Run: headless pygame with SDL's dummy video driver; simulated clock (each Clock.tick advances the game by its frame time, no real sleeping); random seed 0; keys injected as events and as key.get_pressed() state; mouse plan: one left click at the window centre at the start of phase 2, then a move to the lower-right quarter at the start of phase 3.
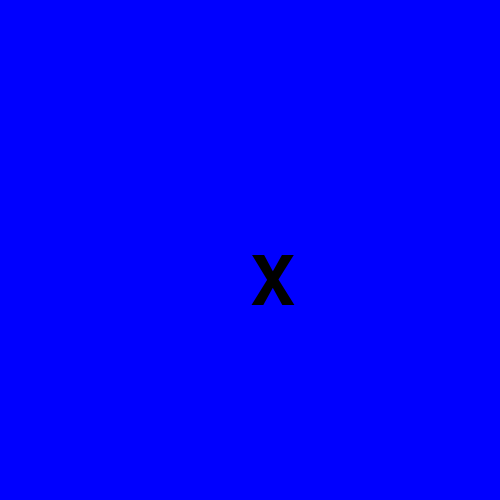
Frame 1 of 4 · flips 1–60 · no input
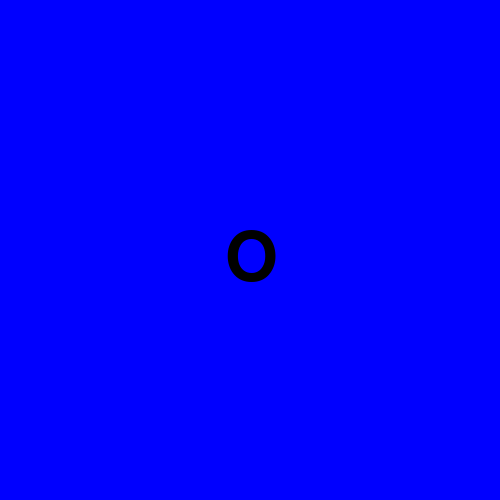
Frame 2 of 4 · flips 61–180 · clicked the window centre · tapped SPACE, RETURN · held RIGHT (→), D
Frame 3 of 4 · flips 181–300 · moved the mouse to the lower-right quarter · held DOWN (↓), S · screen unchanged from frame 2, image omitted
Frame 4 of 4 · flips 301–420 · held LEFT (←), A, UP (↑), W · screen unchanged from frame 3, image omitted

The pygame program that drew these frames:

# Example file showing a basic pygame "game loop"
import pygame # importa a biblioteca pygame para script

# pygame setup configuração
pygame.init() # inicio do jogo
pygame.font.init() # Inicialização do pacote de fontes no pygame

screen = pygame.display.set_mode((500, 500)) # modo de configuração do jogo
pygame.display.set_caption('Jogo da Velha') # definir legenda do jogo
clock = pygame.time.Clock() #biblioteca de tempo

fonte_quadrinhos = pygame.font.SysFont('Comic Sans MS', 100) # Importa fonte
running = True # A variável booleana que pode acompanhar uma chamada
personagem_X = fonte_quadrinhos.render('X', True, 'Black')
personagem_Y = fonte_quadrinhos.render('O', True, 'Black')
cor_fundo = 1
while running:
    # poll for events
       # pygame.QUIT event means the user clicked X to close your window
    for event in pygame.event.get():
        if event.type == pygame.QUIT:
            running = False
        if event.type == pygame.MOUSEBUTTONDOWN:
            print('Clicou')   
            cor_fundo = cor_fundo + 1
            if(cor_fundo > 3):
                cor_fundo = 1 
        
    if cor_fundo == 1:
       screen.fill('blue') 
       screen.blit(personagem_X,(250,250))
    elif cor_fundo == 2:
        screen.fill('Blue') 
        screen.blit(personagem_Y,(225,225))
   
    else:
        screen.fill('purple')
    
    # flip() the display to put your work on screen
    pygame.display.flip()

    clock.tick(60)  # limits FPS to 60

pygame.quit() 
